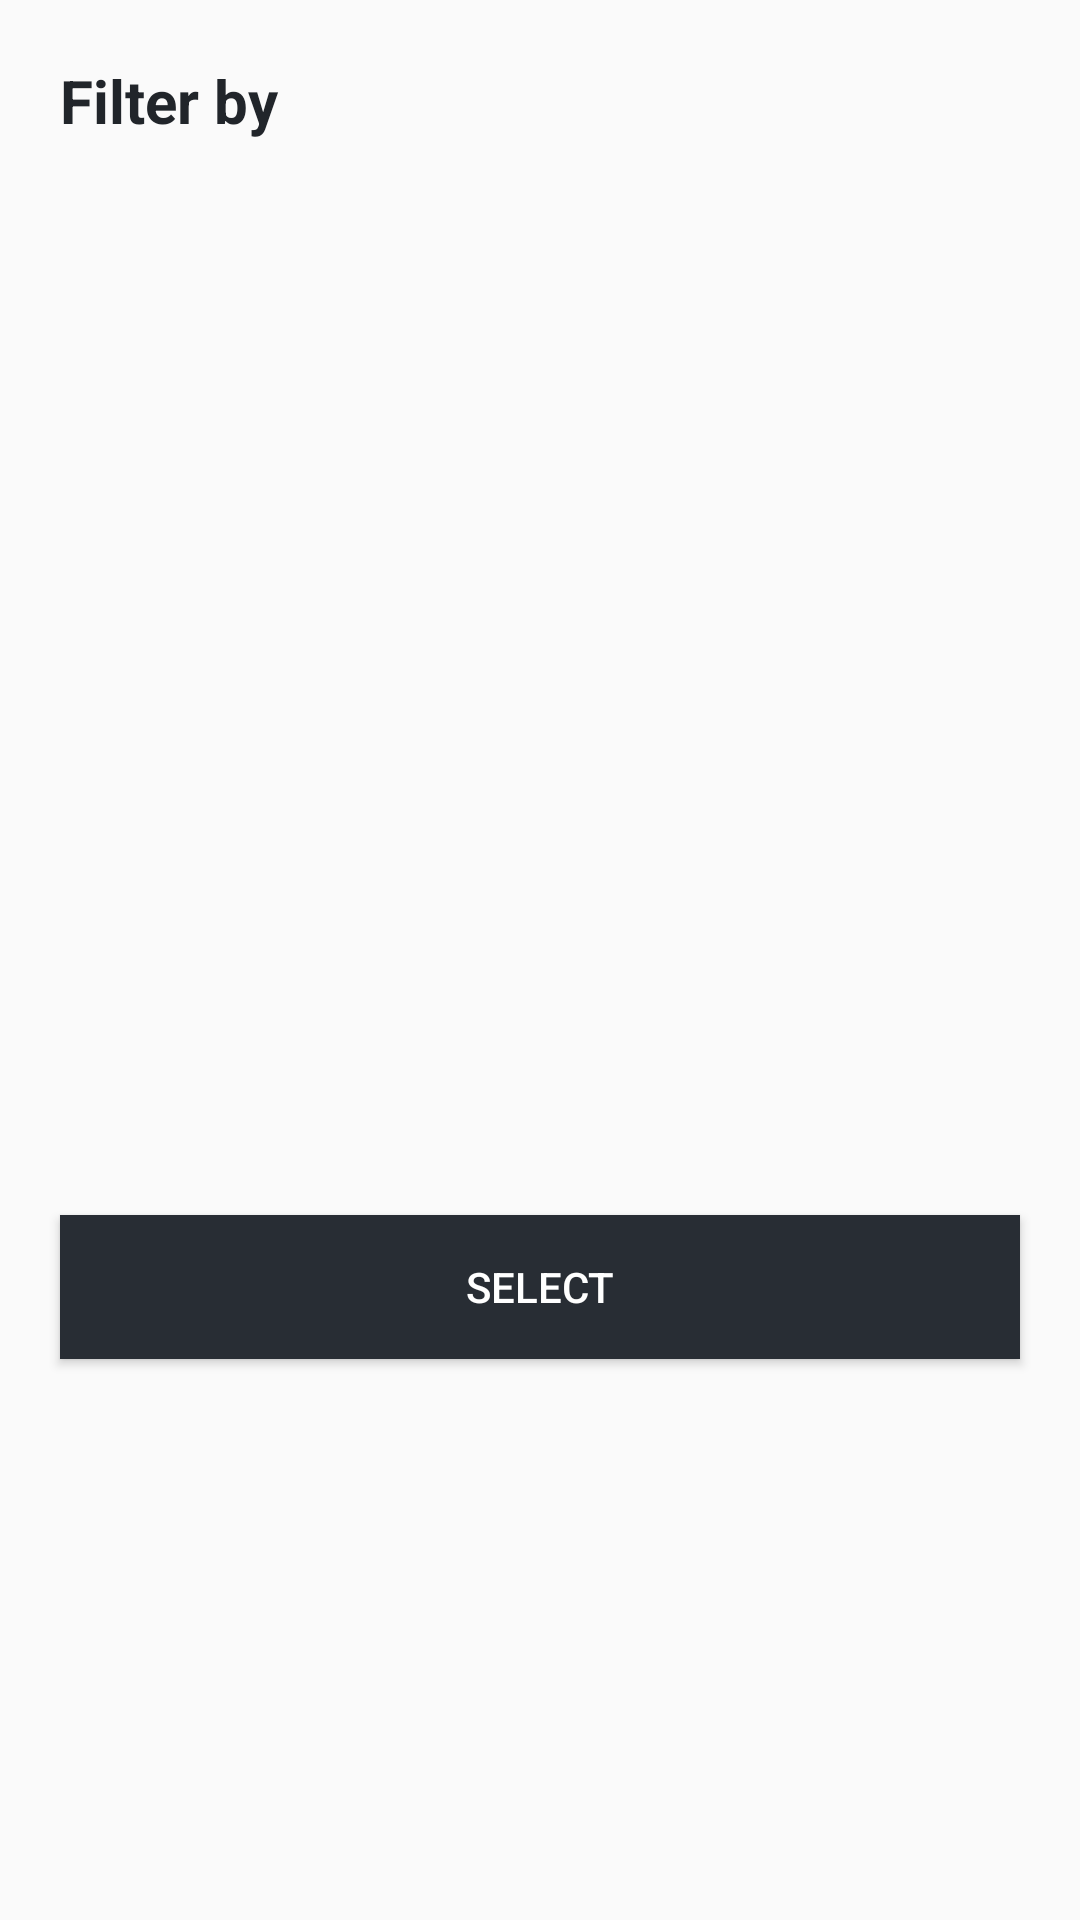

This screen was rendered from an Android layout file. Write that file and the resources it references.
<!-- AndroidManifest.xml: application theme AppTheme -->
<!-- res/layout/bottomsheet_category_filter.xml -->
<androidx.constraintlayout.widget.ConstraintLayout xmlns:android="http://schemas.android.com/apk/res/android"
    xmlns:app="http://schemas.android.com/apk/res-auto"
    android:layout_width="match_parent"
    android:layout_height="match_parent"
    android:background="@drawable/bg_white_top_corners"
    android:orientation="vertical"
    android:padding="@dimen/dp_4"
    app:behavior_hideable="true"
    app:behavior_peekHeight="0dp"
    app:layout_behavior="com.google.android.material.bottomsheet.BottomSheetBehavior">

    <TextView
        android:id="@+id/filterLabel"
        android:layout_width="match_parent"
        android:layout_height="wrap_content"
        android:layout_margin="@dimen/dp_16"
        android:orientation="horizontal"
        android:text="@string/action_filter_by"
        android:textColor="@color/colorPrimaryDark"
        android:textSize="@dimen/sp_20"
        android:textStyle="bold"
        app:layout_constraintEnd_toEndOf="parent"
        app:layout_constraintStart_toStartOf="parent"
        app:layout_constraintTop_toTopOf="parent" />


    <androidx.recyclerview.widget.RecyclerView
        android:id="@+id/categoryRecyclerView"
        android:layout_width="0dp"
        android:layout_height="wrap_content"
        android:layout_margin="@dimen/dp_4"
        app:layout_constraintBottom_toTopOf="@id/selectCategoryBtn"
        app:layout_constraintEnd_toEndOf="parent"
        app:layout_constraintStart_toStartOf="parent"
        app:layout_constraintTop_toBottomOf="@id/filterLabel" />

    <Button
        android:id="@+id/selectCategoryBtn"
        android:layout_width="match_parent"
        android:layout_height="wrap_content"
        android:layout_margin="@dimen/dp_16"
        app:layout_constraintTop_toBottomOf="@id/categoryRecyclerView"
        android:background="@color/colorPrimary"
        android:text="@string/select"
        android:textColor="@android:color/white"
        app:layout_constraintBottom_toBottomOf="parent" />

</androidx.constraintlayout.widget.ConstraintLayout>
<!-- resources referenced by this layout -->
<resources>
  <color name="colorPrimary">#282d34</color>
  <color name="colorPrimaryDark">#21252a</color>
  <dimen name="dp_16">16dp</dimen>
  <dimen name="dp_4">4dp</dimen>
  <dimen name="sp_20">20sp</dimen>
  <string name="action_filter_by">Filter by</string>
  <string name="select">Select</string>
  <style name="AppTheme" parent="Theme.AppCompat.Light.DarkActionBar">
          
          <item name="colorPrimary">@color/colorPrimary</item>
          <item name="colorPrimaryDark">@color/colorPrimaryDark</item>
          <item name="colorAccent">@color/colorAccent</item>
      </style>
  <color name="colorAccent">#f1bd18</color>
</resources>
